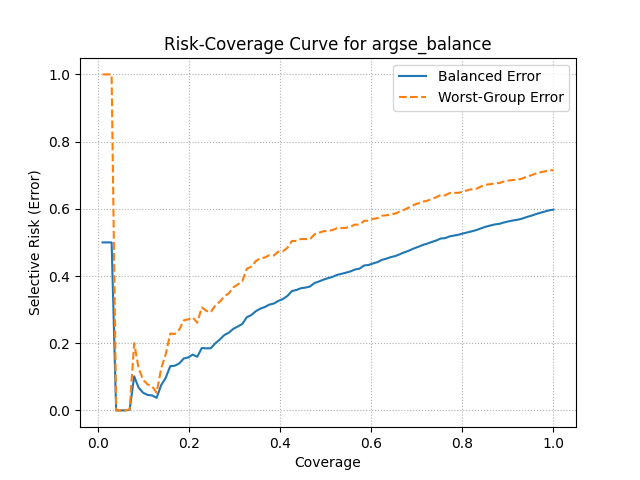

Values plotted in this chart, from the file beside it:
coverage, balanced_error, worst_error
0.009731, 0.5, 1.0
0.01969, 0.5, 1.0
0.02964, 0.5, 1.0
0.0396, 0.0, 0.0
0.04933, 0.0, 0.0
0.05929, 0.0, 0.0
0.06925, 0.001639, 0.003279
0.0792, 0.1014, 0.2
0.08893, 0.06769, 0.125
0.09889, 0.0525, 0.09091
0.1088, 0.04594, 0.07692
0.1188, 0.04452, 0.07143
0.1285, 0.03724, 0.05263
0.1385, 0.07526, 0.125
0.1484, 0.09691, 0.1667
0.1584, 0.1316, 0.2286
0.1681, 0.1329, 0.2273
0.1781, 0.1397, 0.24
0.1881, 0.1546, 0.2679
0.198, 0.1577, 0.2712
0.2077, 0.166, 0.2769
0.2177, 0.1596, 0.2609
0.2277, 0.1856, 0.3067
0.2376, 0.1848, 0.2963
0.2473, 0.1849, 0.2921
0.2573, 0.1995, 0.3125
0.2673, 0.2109, 0.3235
0.2772, 0.2243, 0.3396
0.2869, 0.2312, 0.3482
0.2969, 0.2426, 0.3659
0.3069, 0.2498, 0.375
0.3168, 0.2574, 0.3852
0.3265, 0.2772, 0.4218
0.3365, 0.2839, 0.4276
0.3465, 0.2953, 0.4444
0.3564, 0.303, 0.4529
0.3661, 0.3077, 0.4551
0.3761, 0.3149, 0.462
0.3861, 0.3181, 0.4611
0.396, 0.3261, 0.4726
0.4057, 0.3313, 0.4734
0.4157, 0.3407, 0.4839
0.4257, 0.3551, 0.5043
0.4356, 0.3584, 0.5042
0.4453, 0.3636, 0.5102
0.4553, 0.3655, 0.5099
0.4653, 0.3686, 0.5097
0.4752, 0.3792, 0.5242
0.485, 0.3837, 0.5288
0.4949, 0.3892, 0.5331
0.5049, 0.3935, 0.5345
0.5148, 0.3974, 0.5367
0.5246, 0.4032, 0.5422
0.5345, 0.4065, 0.5426
0.5445, 0.4099, 0.5435
0.5544, 0.4138, 0.5471
0.5642, 0.4193, 0.5529
0.5741, 0.4219, 0.5526
0.5841, 0.4312, 0.5642
0.594, 0.4329, 0.5644
... 41 more rows
